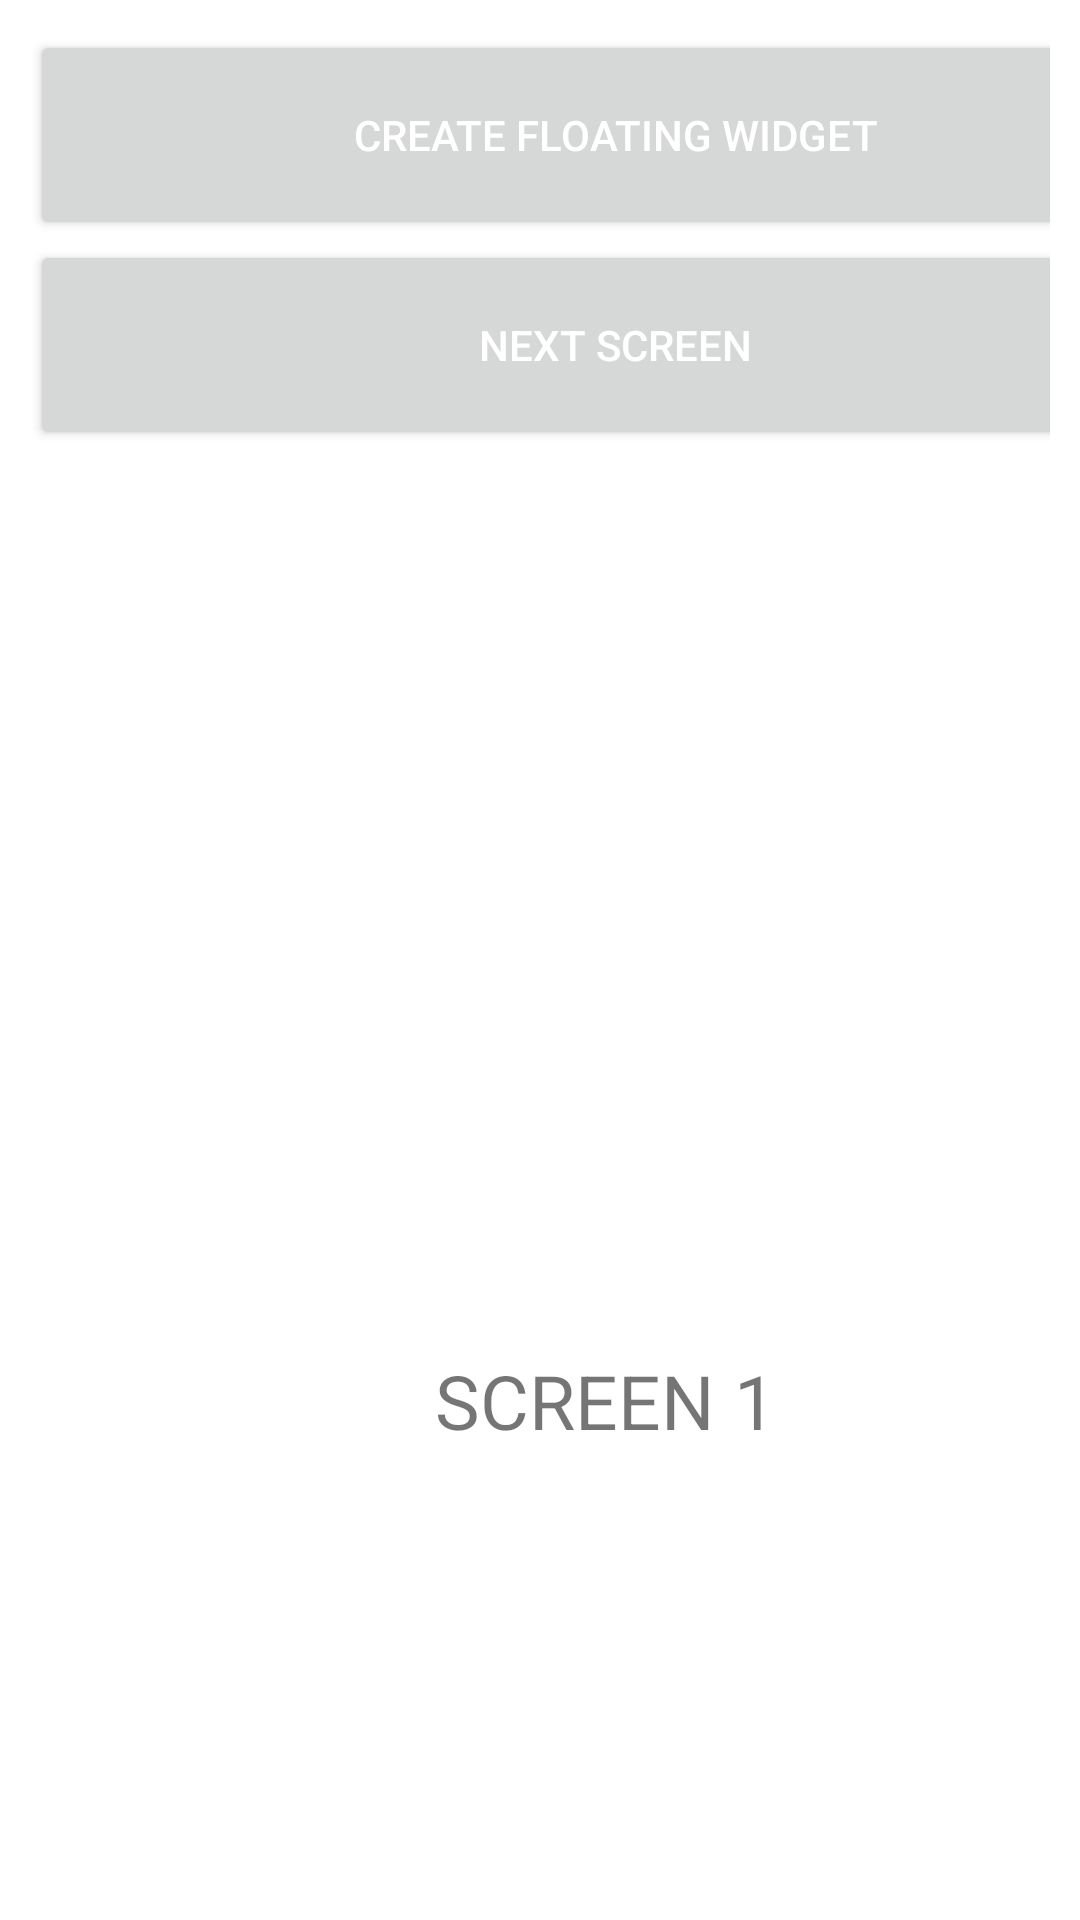

Reconstruct the res/layout file that produces this screen, plus the resources it refers to.
<!-- AndroidManifest.xml: application theme Theme.WidgetApp -->
<!-- res/layout/activity_main.xml -->
<?xml version="1.0" encoding="utf-8"?>
<LinearLayout xmlns:android="http://schemas.android.com/apk/res/android"
    android:layout_width="match_parent"
    android:layout_height="wrap_content"
    xmlns:app="http://schemas.android.com/apk/res-auto"
    android:orientation="vertical"
    android:padding="10dp">



    <Button
        android:id="@+id/create_floating_widget"
        android:layout_width="390dp"
        android:layout_height="70dp"
        android:onClick="createFloatingWidget"
        android:text="@string/Create_Floating_Widget"
        android:textColor="@android:color/white"
        android:textSize="14sp" />
    <Button
        android:layout_width="390dp"
        android:layout_height="70dp"
        android:id="@+id/button1"
        android:text="@string/Next_Screen"
        android:textColor="@android:color/white"
        android:textSize="14sp"
        android:onClick="NextScreen"
        />

    <TextView
        android:layout_width="390dp"
        android:layout_height="80dp"
        android:text="Screen 1"
        android:textAllCaps="true"
        android:id="@+id/text1"
        android:layout_marginLeft="135dp"
        android:layout_marginTop="300dp"
        android:textSize="25sp"
        app:layout_constraintTop_toBottomOf ="@id/button1"/>



</LinearLayout>
<!-- resources referenced by this layout -->
<resources>
  <string name="Create_Floating_Widget">Create Floating Widget</string>
  <string name="Next_Screen">Next Screen</string>
  <style name="Theme.WidgetApp" parent="Theme.MaterialComponents.DayNight.DarkActionBar">
          
          <item name="colorPrimary">@color/purple_500</item>
          <item name="colorPrimaryVariant">@color/purple_700</item>
          <item name="colorOnPrimary">@color/white</item>
          
          <item name="colorSecondary">@color/teal_200</item>
          <item name="colorSecondaryVariant">@color/teal_700</item>
          <item name="colorOnSecondary">@color/black</item>
          
          <item name="android:statusBarColor" tools:targetApi="l">?attr/colorPrimaryVariant</item>
          
      </style>
  <!-- not gathered from this repository: default colours our renderer supplied (Android Studio template values) -->
  <color name="purple_500">#FF6200EE</color>
  <color name="purple_700">#FF3700B3</color>
  <color name="teal_200">#FF03DAC5</color>
  <color name="teal_700">#FF018786</color>
  <color name="black">#FF000000</color>
  <color name="white">#FFFFFFFF</color>
</resources>
